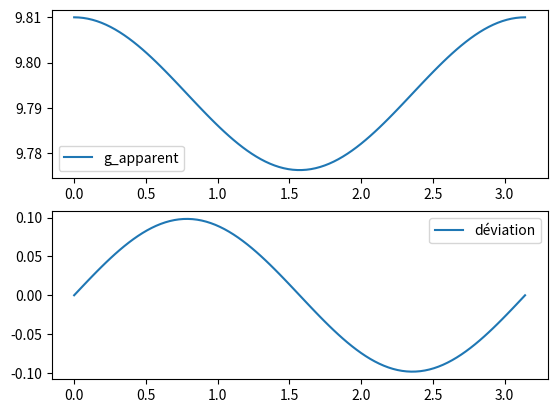

The script that saved this image:
# -*- coding: utf-8 -*-
"""
Created on Tue Oct 22 01:12:01 2019

[redacted]
"""

from math import *
import matplotlib.pyplot as p
from matplotlib.widgets import Slider
import numpy as np

w=2*pi/86400
r=6.37e6
g=9.81

def g_app(th):
    return (g**2+(r*w**2*np.sin(th)**2)**2-2*g*r*w**2*np.sin(th)**2)**0.5

def deviation(th):
    return np.degrees(r*w**2*np.sin(th)*np.cos(th)/g)


angles=np.linspace(0,pi,100)

p.subplot(211)
p.plot(angles,g_app(angles),label="g_apparent")
p.legend()

p.subplot(212)
p.plot(angles,deviation(angles),label="déviation")

p.legend()
p.show()

